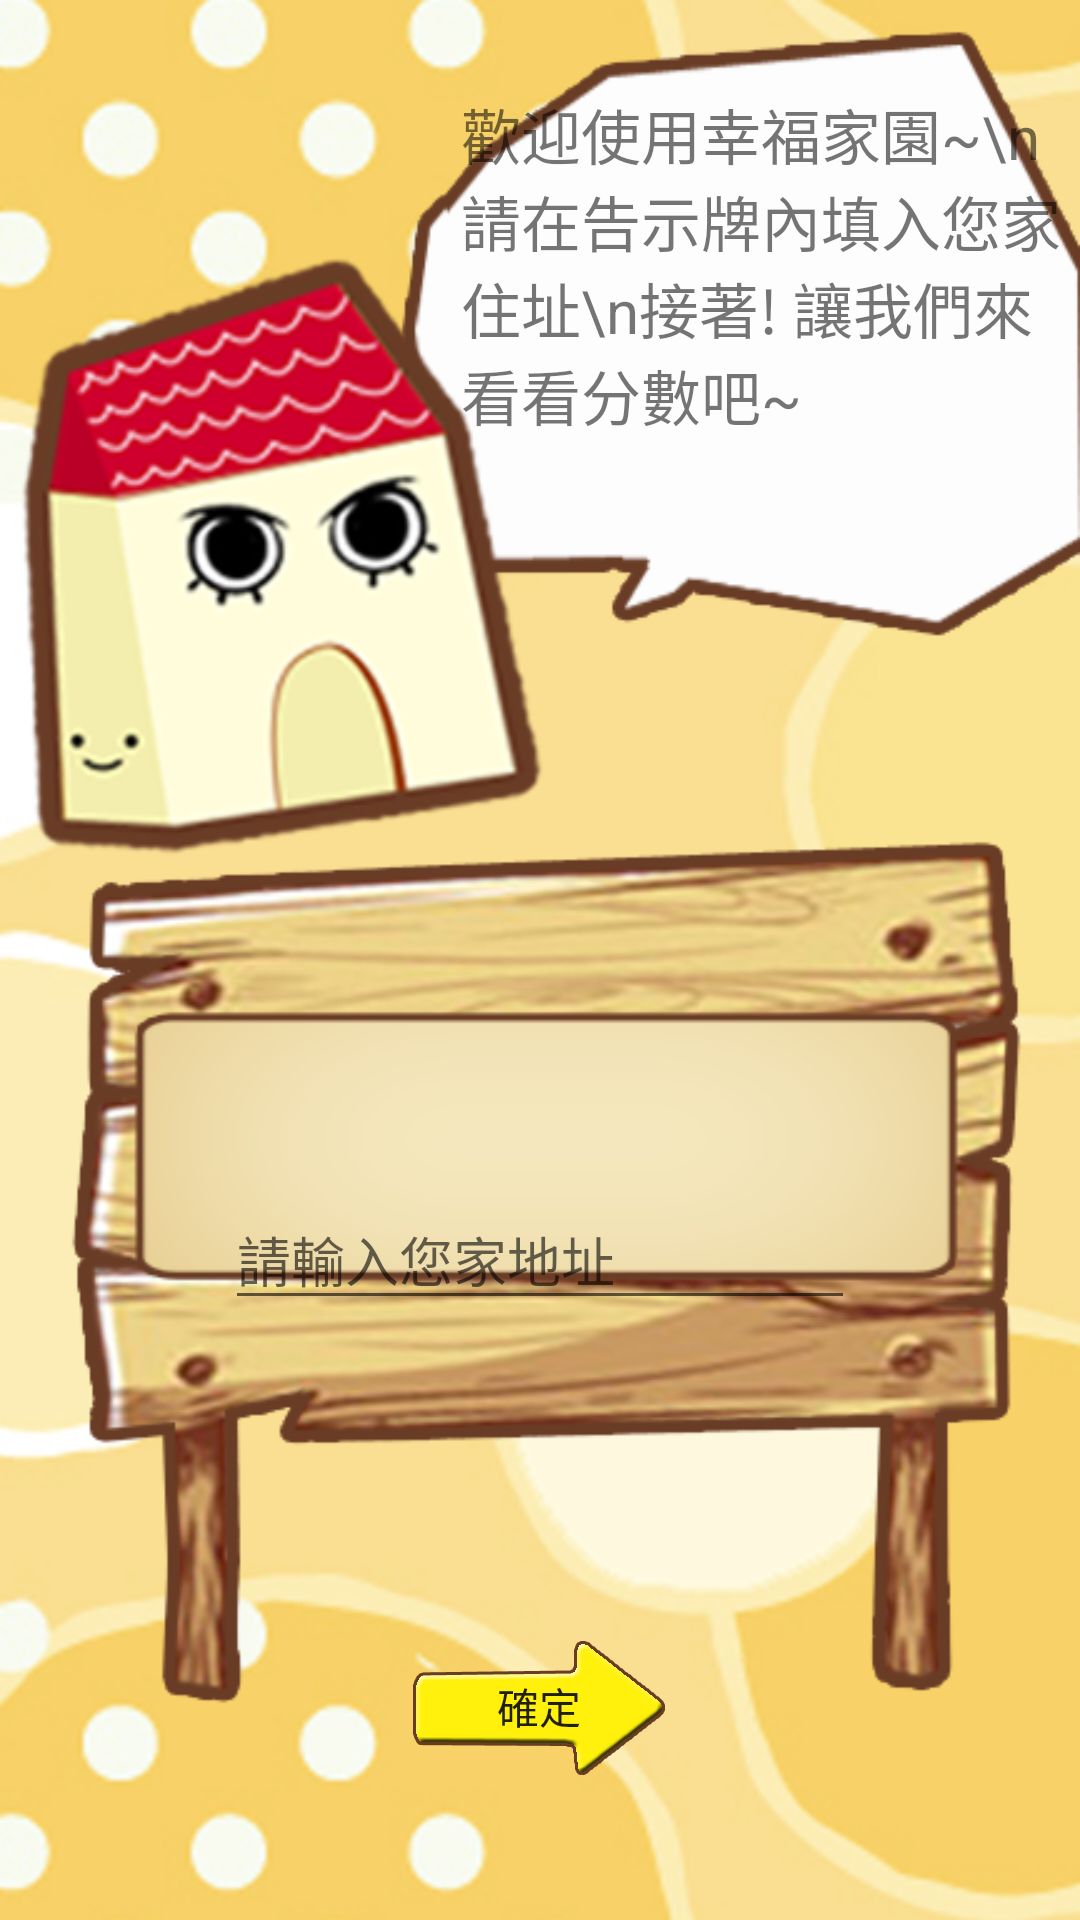

The Android layout XML behind this screen, and the referenced resources:
<!-- AndroidManifest.xml: application theme AppTheme -->
<!-- res/layout/fragment_main.xml -->
<RelativeLayout xmlns:android="http://schemas.android.com/apk/res/android"
    xmlns:tools="http://schemas.android.com/tools"
    android:layout_width="match_parent"
    android:layout_height="match_parent"
    android:paddingBottom="@dimen/activity_vertical_margin"
    android:paddingLeft="@dimen/activity_horizontal_margin"
    android:paddingRight="@dimen/activity_horizontal_margin"
    android:paddingTop="@dimen/activity_vertical_margin"
    android:background="@drawable/a1_background"
    tools:context="com.happy.home.MainActivity$PlaceholderFragment" >
    <EditText
        android:id="@+id/editText1"
        android:layout_width="wrap_content"
        android:layout_height="wrap_content"
        android:layout_alignParentBottom="true"
        android:layout_centerHorizontal="true"
        android:layout_marginBottom="200dp"
        android:ems="10"
        android:hint="請輸入您家地址" />
    <Button
        android:id="@+id/button1"
        android:layout_width="wrap_content"
        android:layout_height="wrap_content"
        android:layout_centerHorizontal="true"
        android:text="確定"
        android:layout_marginBottom="40dp"
        android:layout_alignParentBottom="true"
        android:background="@drawable/next_button"/>

    <TextView
        android:layout_width="wrap_content"
        android:layout_height="wrap_content"
        android:layout_alignParentTop="true"
        android:layout_marginLeft="154dp"
        android:layout_marginTop="30dp"
        android:textSize="20sp" 
        android:ems="9"
        android:text="歡迎使用幸福家園~\n請在告示牌內填入您家住址\n接著! 讓我們來看看分數吧~ " />

</RelativeLayout>
<!-- resources referenced by this layout -->
<resources>
  <!-- drawable a1_background: png bitmap (drawable-xxhdpi, 199307 bytes) -->
  <!-- drawable next_button: png bitmap (drawable-xxhdpi, 8183 bytes) -->
</resources>
